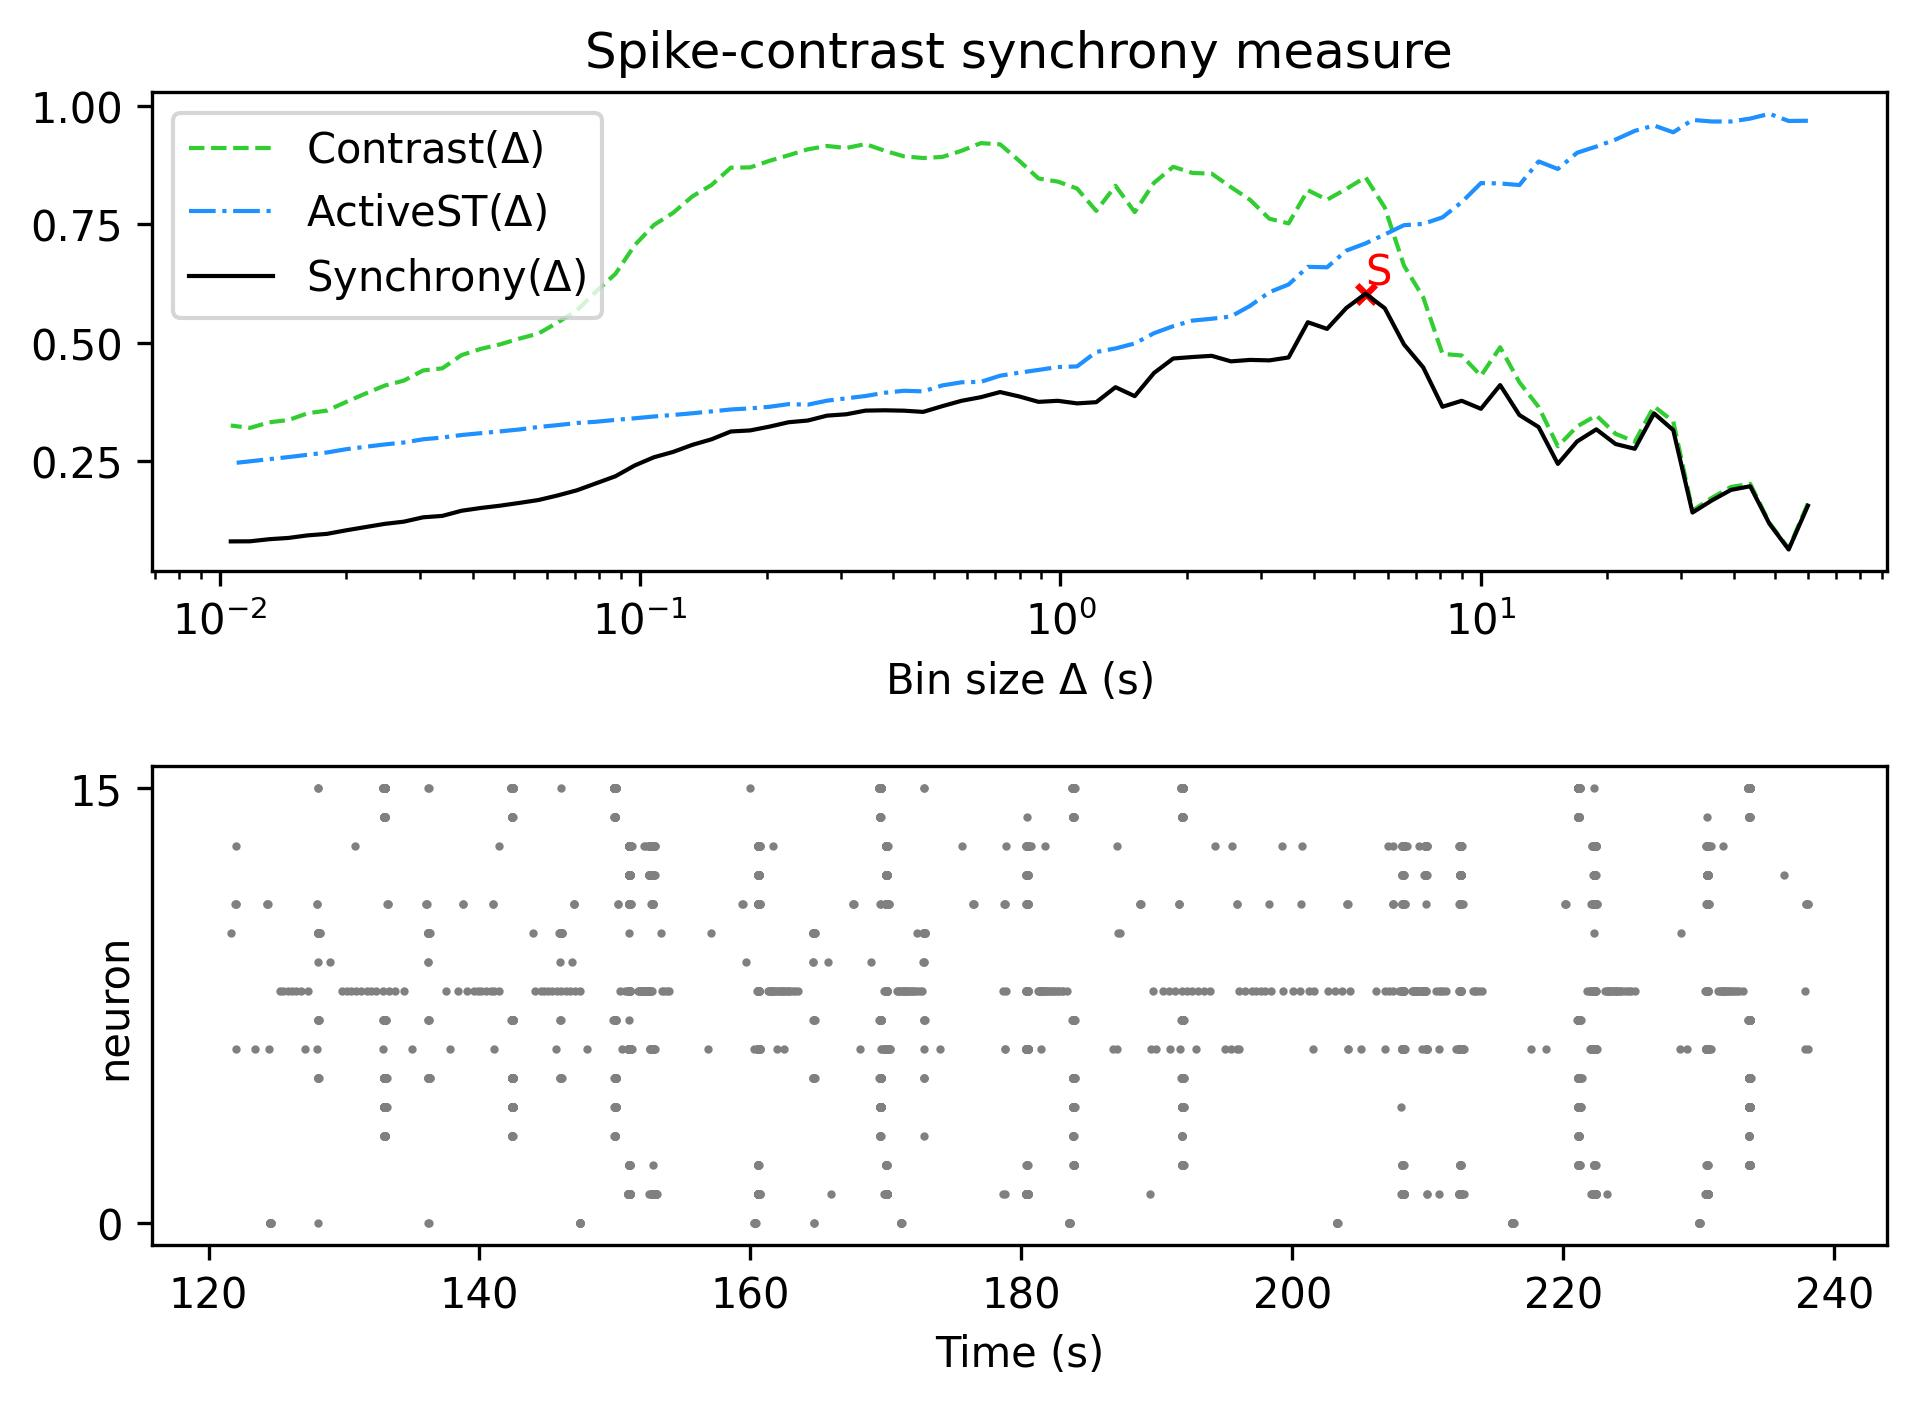

The table this chart was drawn from, first rows:
, Spike-contrast (60.0 s), Spike-contrast (54.0 s), Spike-contrast (48.6 s), Spike-contrast (43.74 s), Spike-contrast (39.366 s), Spike-contrast (35.429 s), Spike-contrast (31.886 s), Spike-contrast (28.698 s), Spike-contrast (25.828 s), Spike-contrast (23.245 s), Spike-contrast (20.921 s), Spike-contrast (18.829 s), Spike-contrast (16.946 s), Spike-contrast (15.251 s), Spike-contrast (13.726 s), Spike-contrast (12.353 s), Spike-contrast (11.118 s), Spike-contrast (10.006 s), Spike-contrast (9.006 s), Spike-contrast (8.105 s), Spike-contrast (7.295 s), Spike-contrast (6.565 s), Spike-contrast (5.909 s)
0, 0.1547, 0.06218, 0.1166, 0.196, 0.1883, 0.1658, 0.1403, 0.3148, 0.3502, 0.2752, 0.2854, 0.3164, 0.2908, 0.2433, 0.3213, 0.3467, 0.4101, 0.3598, 0.3768, 0.3642, 0.4475, 0.4961, 0.5727
